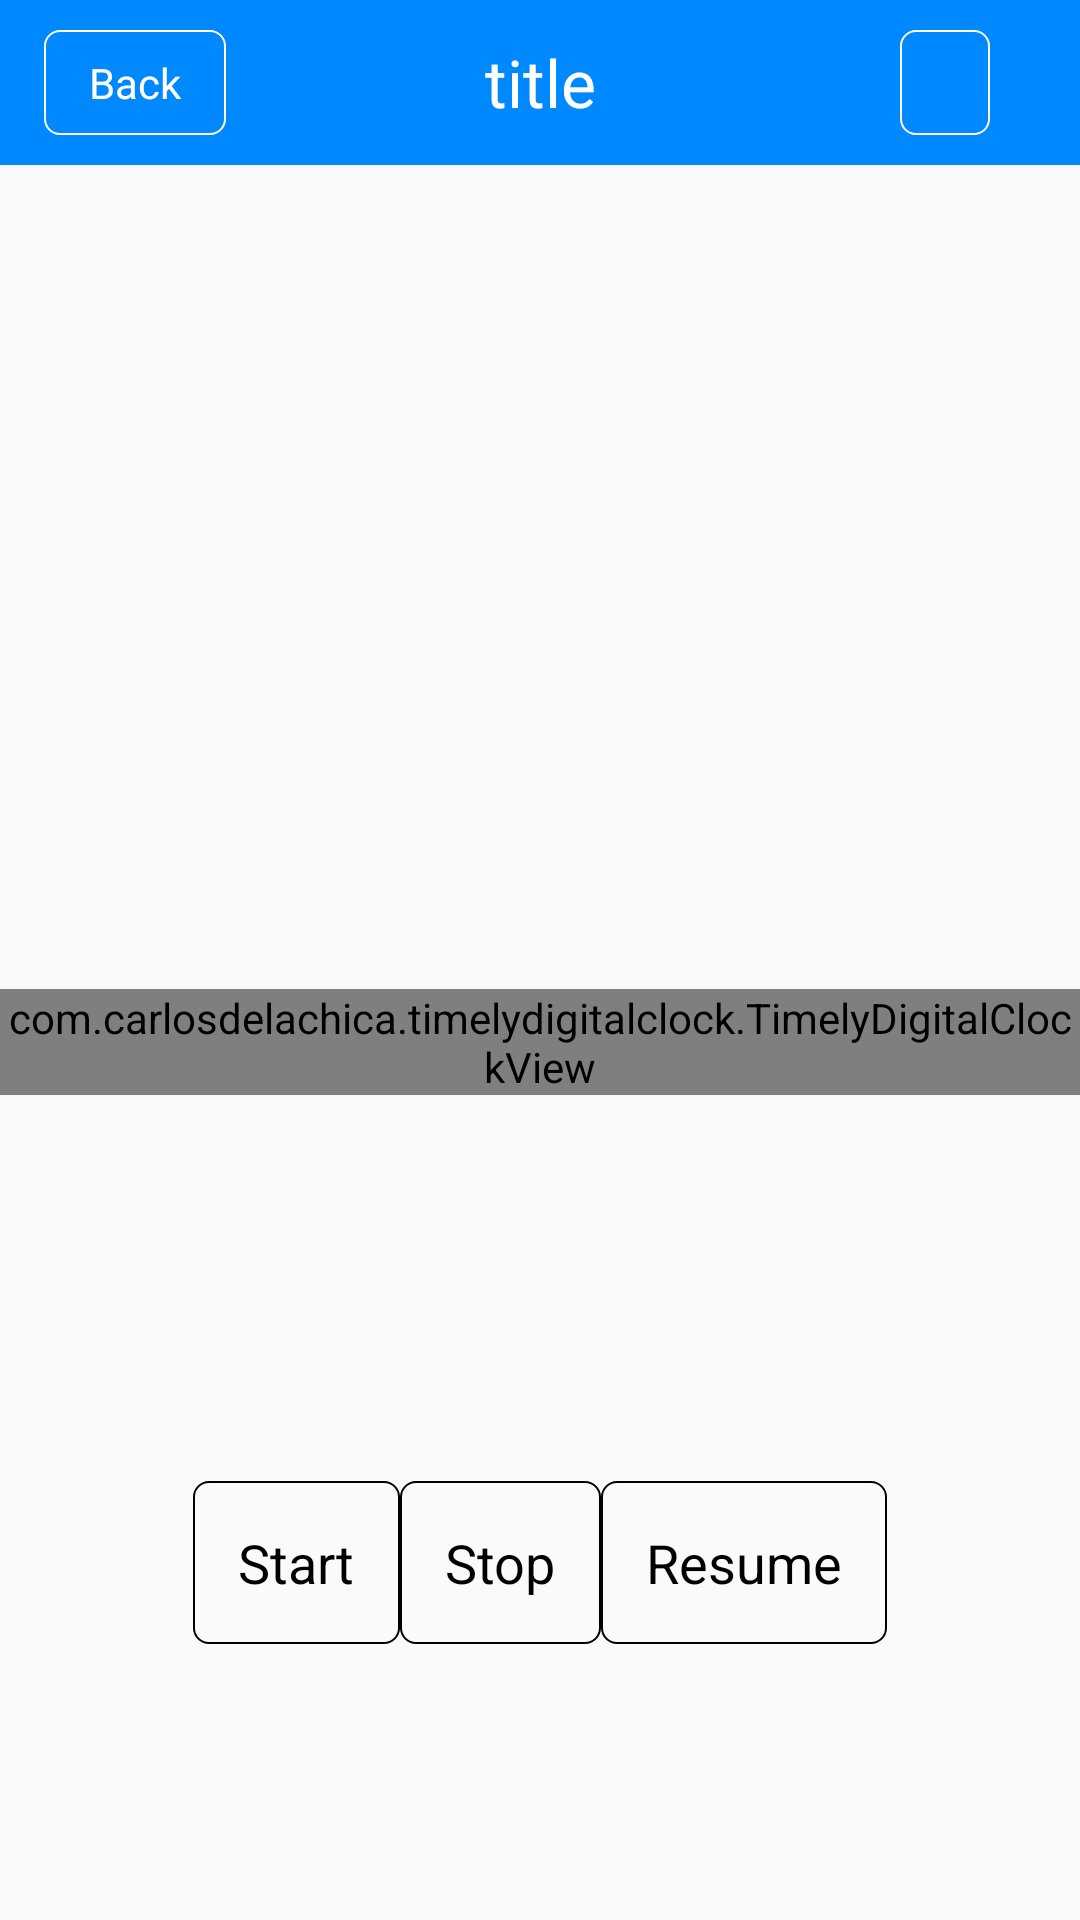

Layout XML and referenced resources for this Android screen:
<!-- AndroidManifest.xml: application theme AppTheme -->
<!-- res/layout/act_time.xml -->
<?xml version="1.0" encoding="utf-8"?>
<LinearLayout xmlns:android="http://schemas.android.com/apk/res/android"
              xmlns:app="http://schemas.android.com/apk/res-auto"
              android:layout_width="match_parent"
              android:layout_height="match_parent"
              android:orientation="vertical">

    <include layout="@layout/title_bar"/>

    <LinearLayout
        android:layout_width="match_parent"
        android:layout_height="match_parent"
        android:gravity="center"
        android:orientation="vertical">

        <LinearLayout
            android:layout_width="match_parent"
            android:layout_height="0dp"
            android:layout_weight="1"
            android:gravity="center"
            >
            <TextView
                android:id="@+id/quote"
                android:layout_width="match_parent"
                android:layout_height="wrap_content"
                android:layout_margin="10dp"
                android:gravity="center"
                android:textSize="18sp"/>
        </LinearLayout>


        <LinearLayout
            android:layout_width="match_parent"
            android:layout_height="0dp"
            android:layout_weight="2"
            android:gravity="center"
            >
            <com.carlosdelachica.timelydigitalclock.TimelyDigitalClockView
                android:id="@+id/clockView"
                android:layout_width="wrap_content"
                android:layout_height="wrap_content"
                app:dg_secondsTextSize="40sp"
                app:dg_secondsTextStrokeWidth="1dp"
                app:dg_textColor="#000"
                app:dg_textSize="70sp"
                app:dg_textStrokeWidth="3dp"
                />
        </LinearLayout>


        <LinearLayout
            android:layout_width="match_parent"
            android:layout_height="0dp"
            android:layout_weight="1"
            android:gravity="center_horizontal"
            >
            <TextView
                android:id="@+id/start"
                android:layout_width="wrap_content"
                android:layout_height="wrap_content"
                android:background="@drawable/btn_bg"
                android:padding="@dimen/button_paddingLR"
                android:text="@string/start"
                android:textSize="@dimen/btn_text_size"
                android:textColor="@color/text_color"/>


            <TextView
                android:id="@+id/stop"
                android:layout_width="wrap_content"
                android:layout_height="wrap_content"
                android:background="@drawable/btn_bg"
                android:padding="@dimen/button_paddingLR"
                android:text="@string/stop"
                android:textSize="@dimen/btn_text_size"
                android:textColor="@color/text_color"/>


            <TextView
                android:id="@+id/resume"
                android:layout_width="wrap_content"
                android:layout_height="wrap_content"
                android:background="@drawable/btn_bg"
                android:padding="@dimen/button_paddingLR"
                android:text="@string/resume"
                android:textSize="@dimen/btn_text_size"
                android:textColor="@color/text_color"/>
        </LinearLayout>
    </LinearLayout>
</LinearLayout>
<!-- res/layout/title_bar.xml (included above) -->
<?xml version="1.0" encoding="utf-8"?>
<LinearLayout xmlns:android="http://schemas.android.com/apk/res/android"
              android:layout_width="match_parent"
              android:layout_height="55dp"
              android:background="@color/main_color_normal"
              android:gravity="center_vertical"
              android:orientation="horizontal">

    <LinearLayout
        android:layout_width="0dp"
        android:layout_height="match_parent"
        android:layout_weight="1"
        android:gravity="center">

        <TextView
            android:id="@+id/left_button"
            android:layout_width="wrap_content"
            android:layout_height="wrap_content"
            android:background="@drawable/btn_bg_light"
            android:gravity="center"
            android:paddingLeft="@dimen/button_paddingLR"
            android:paddingRight="@dimen/button_paddingLR"
            android:paddingTop="@dimen/button_paddingTB"
            android:paddingBottom="@dimen/button_paddingTB"
            android:text="@string/back"
            android:textColor="@color/text_color_light"/>
    </LinearLayout>

    <TextView
        android:id="@+id/center_button"
        android:layout_width="0dp"
        android:layout_height="match_parent"
        android:layout_weight="2"
        android:gravity="center"
        android:text="title"
        android:textColor="@color/c_white"
        android:textSize="@dimen/title_size"
        />

    <LinearLayout
        android:layout_width="0dp"
        android:layout_height="match_parent"
        android:layout_weight="1"
        android:gravity="center">

        <TextView
            android:id="@+id/right_button"
            android:layout_width="wrap_content"
            android:layout_height="wrap_content"
            android:background="@drawable/btn_bg_light"
            android:gravity="center"
            android:paddingLeft="@dimen/button_paddingLR"
            android:paddingRight="@dimen/button_paddingLR"
            android:paddingTop="@dimen/button_paddingTB"
            android:paddingBottom="@dimen/button_paddingTB"
            android:textColor="@color/text_color_light"/>
    </LinearLayout>

</LinearLayout>
<!-- resources referenced by this layout -->
<resources>
  <color name="c_white">#fff</color>
  <color name="main_color_normal">#08f</color>
  <dimen name="btn_text_size">18sp</dimen>
  <dimen name="button_paddingLR">15dp</dimen>
  <dimen name="button_paddingTB">8dp</dimen>
  <dimen name="title_size">22sp</dimen>
  <!-- drawable btn_bg (drawable) -->
  <?xml version="1.0" encoding="utf-8"?>
  <selector xmlns:android="http://schemas.android.com/apk/res/android">
  
      <item android:drawable="@drawable/btn_bg_press" android:state_pressed="true"></item>
      <item android:drawable="@drawable/btn_bg_normal"></item>
  </selector>
  <!-- drawable btn_bg_light (drawable) -->
  <?xml version="1.0" encoding="utf-8"?>
  <selector xmlns:android="http://schemas.android.com/apk/res/android">
  
      <item android:drawable="@drawable/btn_bg_light_press" android:state_pressed="true"></item>
      <item android:drawable="@drawable/btn_bg_light_normal"></item>
  </selector>
  <string name="back">Back</string>
  <string name="resume">Resume</string>
  <string name="start">Start</string>
  <string name="stop">Stop</string>
  <style name="AppTheme" parent="Theme.AppCompat.Light.DarkActionBar">
          
          <item name="colorPrimary">@color/colorPrimary</item>
          <item name="colorPrimaryDark">@color/colorPrimaryDark</item>
          <item name="colorAccent">@color/colorAccent</item>
      </style>
  <!-- drawable btn_bg_press (drawable) -->
  <?xml version="1.0" encoding="utf-8"?>
  <shape xmlns:android="http://schemas.android.com/apk/res/android"
      android:shape="rectangle">
  
      <solid android:color="#0000" />
      <corners android:radius="5dp" />
      <stroke android:color="@color/btn_bg_press" android:width="2px"/>
  </shape>
  <!-- drawable btn_bg_normal (drawable) -->
  <?xml version="1.0" encoding="utf-8"?>
  <shape xmlns:android="http://schemas.android.com/apk/res/android"
      android:shape="rectangle">
  
      <solid android:color="#0000" />
      <corners android:radius="5dp" />
      <stroke android:color="@color/btn_bg_normal" android:width="2px"/>
  </shape>
  <!-- drawable btn_bg_light_press (drawable) -->
  <?xml version="1.0" encoding="utf-8"?>
  <shape xmlns:android="http://schemas.android.com/apk/res/android"
      android:shape="rectangle">
  
      <solid android:color="#0000" />
      <corners android:radius="5dp" />
      <stroke android:color="@color/btn_bg_light_press" android:width="2px"/>
  </shape>
  <!-- drawable btn_bg_light_normal (drawable) -->
  <?xml version="1.0" encoding="utf-8"?>
  <shape xmlns:android="http://schemas.android.com/apk/res/android"
      android:shape="rectangle">
  
      <solid android:color="#0000" />
      <corners android:radius="5dp" />
      <stroke android:color="@color/btn_bg_light_normal" android:width="2px"/>
  </shape>
  <color name="colorPrimary">#3F51B5</color>
  <color name="colorPrimaryDark">#303F9F</color>
  <color name="colorAccent">#FF4081</color>
  <color name="btn_bg_press">#8000</color>
  <color name="btn_bg_normal">#000</color>
  <color name="btn_bg_light_press">#8fff</color>
  <color name="btn_bg_light_normal">#fff</color>
</resources>
